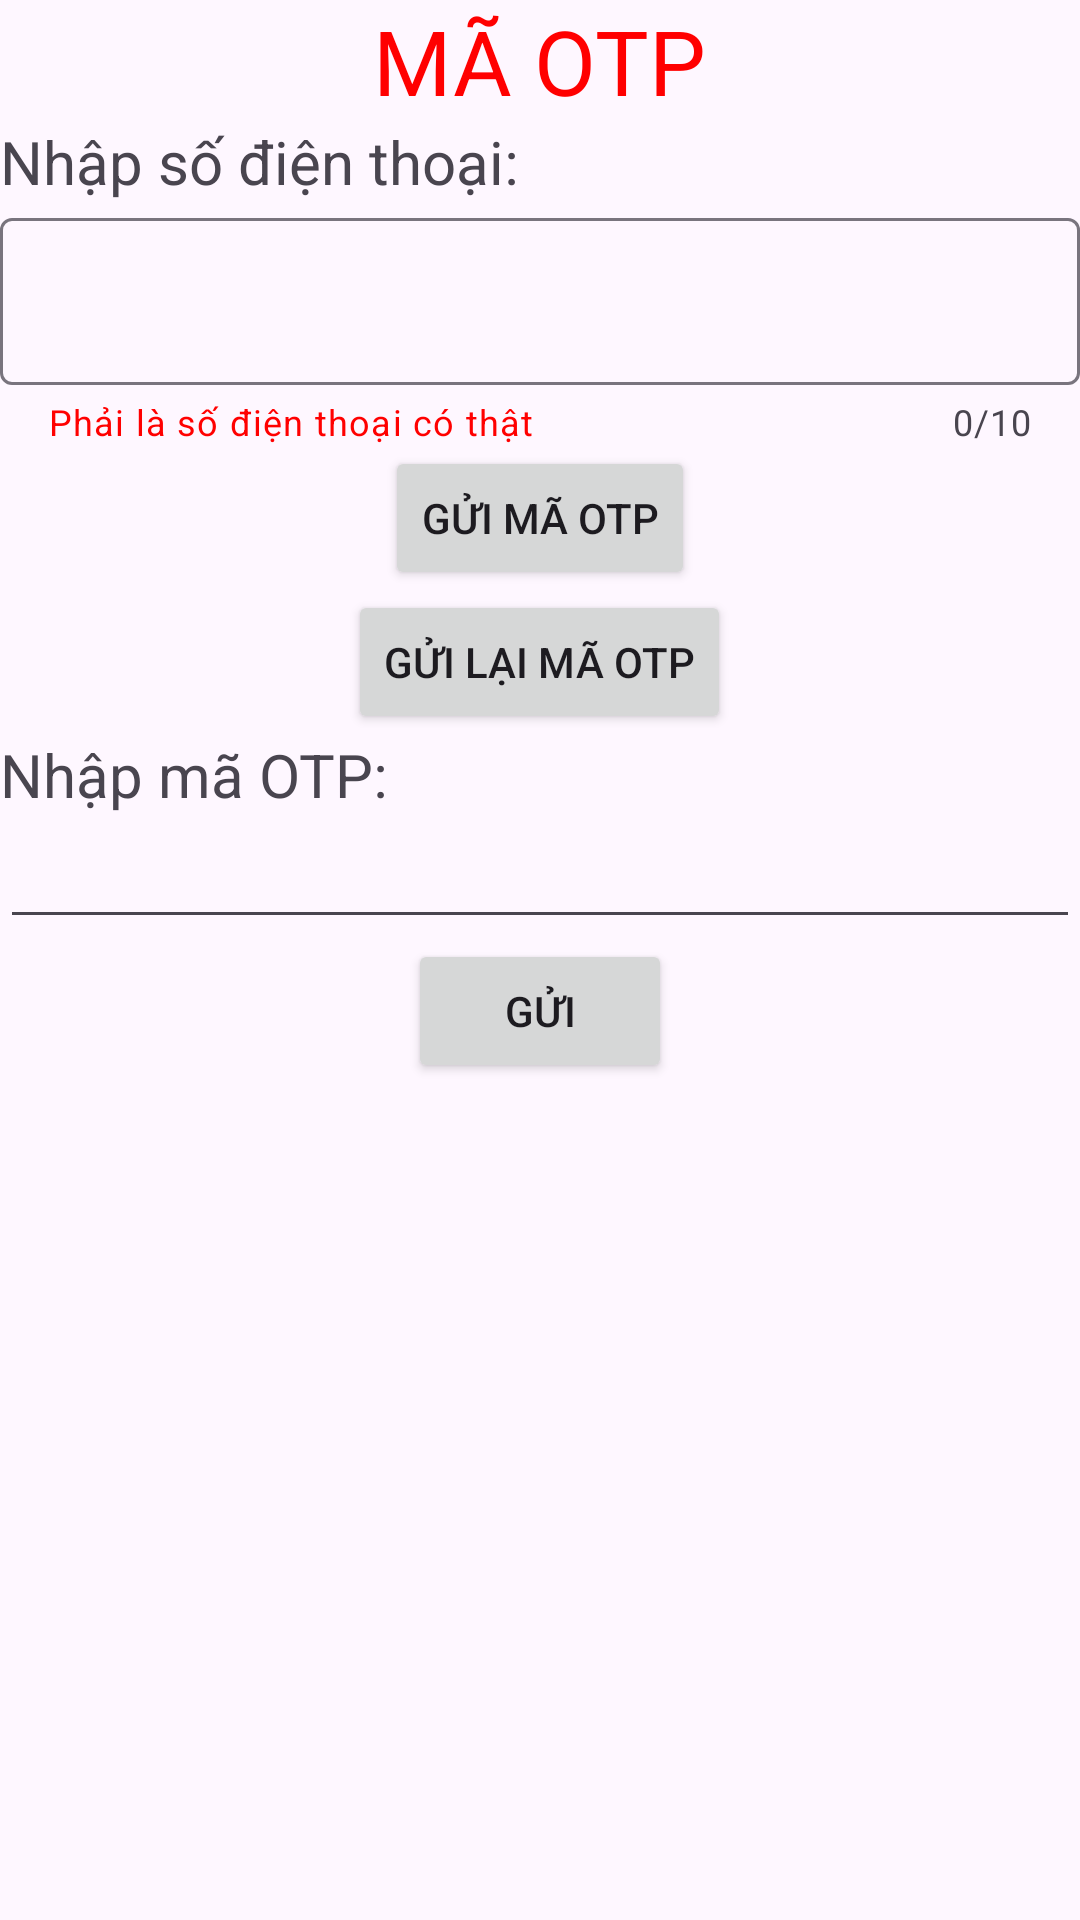

This screen was rendered from an Android layout file. Write that file and the resources it references.
<!-- AndroidManifest.xml: application theme Theme.Lab1_ph45181 -->
<!-- res/layout/activity_ma_otp.xml -->
<?xml version="1.0" encoding="utf-8"?>
<androidx.appcompat.widget.LinearLayoutCompat xmlns:android="http://schemas.android.com/apk/res/android"
    xmlns:app="http://schemas.android.com/apk/res-auto"
    xmlns:tools="http://schemas.android.com/tools"
    android:id="@+id/main"
    android:layout_width="match_parent"
    android:layout_height="match_parent"
    android:layout_marginStart="20dp"
    android:layout_marginEnd="20dp"
    android:orientation="vertical"
    tools:context=".ma_otp">

    <TextView
        android:id="@+id/textView11"
        android:layout_width="wrap_content"
        android:layout_height="wrap_content"
        android:text="MÃ OTP"
        android:textSize="30dp"
        android:textColor="#FF0000"
        android:layout_gravity="center"
        tools:layout_editor_absoluteX="160dp"
        tools:layout_editor_absoluteY="44dp" />

    <TextView
        android:id="@+id/textView12"
        android:layout_width="wrap_content"
        android:layout_height="wrap_content"
        android:text="Nhập số điện thoại:"
        android:textSize="20dp"
        tools:layout_editor_absoluteX="69dp"
        tools:layout_editor_absoluteY="101dp" />

    <com.google.android.material.textfield.TextInputLayout
        android:layout_width="match_parent"
        android:layout_height="wrap_content"
        tools:layout_editor_absoluteX="1dp"
        app:startIconDrawable="@drawable/telephone"
        app:helperText="Phải là số điện thoại có thật"
        app:helperTextTextColor="#FF0000"
        app:counterMaxLength="10"
        app:counterEnabled="true"
        app:endIconMode="clear_text"
        tools:layout_editor_absoluteY="247dp">

        <com.google.android.material.textfield.TextInputEditText
            android:layout_width="match_parent"
            android:id="@+id/tedd"
            android:layout_height="wrap_content"
            android:hint="" />
    </com.google.android.material.textfield.TextInputLayout>

    <Button
        android:id="@+id/button5"
        android:layout_width="wrap_content"
        android:layout_height="wrap_content"
        android:layout_gravity="center"
        android:text="Gửi mã OTP"
        tools:layout_editor_absoluteX="71dp"
        tools:layout_editor_absoluteY="513dp" />

    <Button
        android:id="@+id/button7"
        android:layout_width="wrap_content"
        android:layout_height="wrap_content"
        android:layout_gravity="center"
        android:text="Gửi lại mã OTP"
        tools:layout_editor_absoluteX="71dp"
        tools:layout_editor_absoluteY="513dp" />
    <TextView
        android:id="@+id/textView13"
        android:layout_width="wrap_content"
        android:layout_height="wrap_content"
        android:text="Nhập mã OTP:"
        android:textSize="20dp"
        tools:layout_editor_absoluteX="167dp"
        tools:layout_editor_absoluteY="375dp" />

    <EditText
        android:id="@+id/editTextText6"
        android:layout_width="match_parent"
        android:layout_height="wrap_content"
        android:ems="10"
        android:inputType="text"
        android:text=""
        tools:layout_editor_absoluteX="62dp"
        tools:layout_editor_absoluteY="432dp" />



    <Button
        android:id="@+id/button6"
        android:layout_width="wrap_content"
        android:layout_gravity="center"
        android:layout_height="wrap_content"
        android:text="Gửi"
        tools:layout_editor_absoluteY="567dp" />
</androidx.appcompat.widget.LinearLayoutCompat>
<!-- resources referenced by this layout -->
<resources>
  <style name="Theme.Lab1_ph45181" parent="Base.Theme.Lab1_ph45181" />
  <style name="Base.Theme.Lab1_ph45181" parent="Theme.Material3.DayNight.NoActionBar">
          
          
      </style>
</resources>
